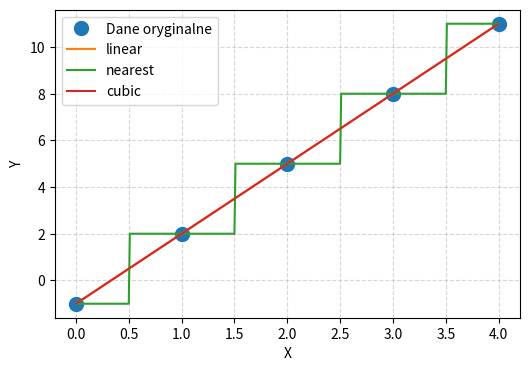
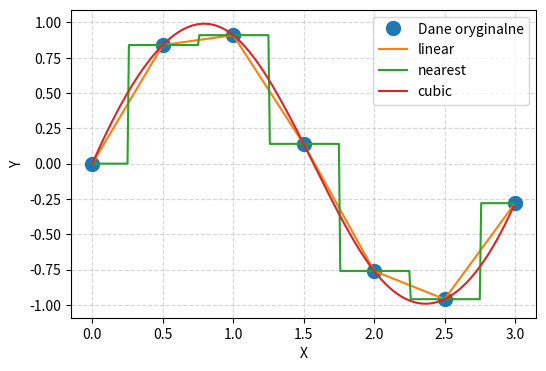
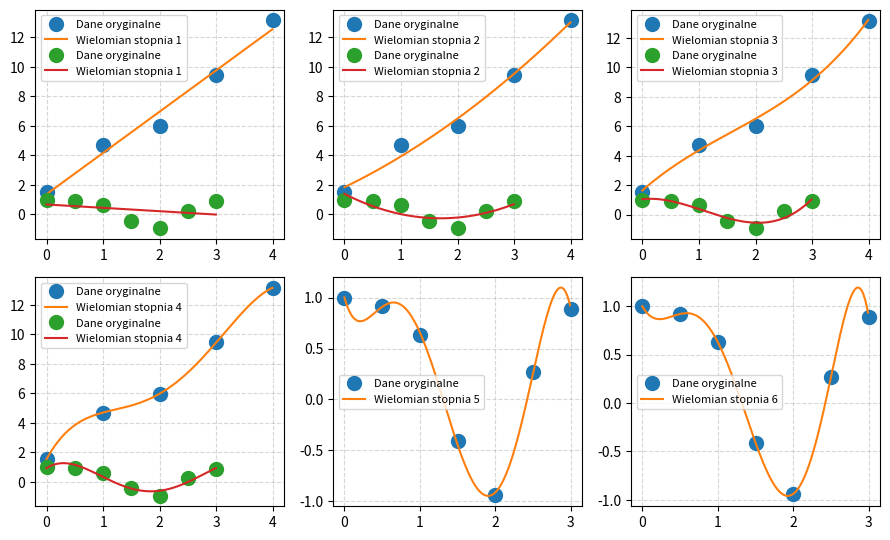

Reproduce these figures in Python, in order.
# %%
import scipy
import math
import matplotlib.pyplot as plt
import numpy as np


# %% Zadanie 1
def f1(x):
    return (x-2)**3 - x**2 + 2*x

def f2(x):
    return x**2 - 2

def f3(x):
    return math.sin(x)

def f4(x):
    return x**3 - 2*x + 2

print(scipy.optimize.fsolve(f1,x0 = 1.5))
print(scipy.optimize.fsolve(f2,x0 = 2))
print(scipy.optimize.fsolve(f3,x0 = 3))
print(scipy.optimize.fsolve(f4,x0 = -1))

# %% Zadanie 2


def f5(x):
    return x**3

def f6(x):
    return (x**3 - 6*x**2 + 9*x + 2)

def f7(x):
    return (math.sin(2*x)+1)

def f8(x):
    return ((math.sin(8*x))/x+1)

print(scipy.integrate.quad(f5,0,2))
print(scipy.integrate.quad(f6,0,4))
print(scipy.integrate.quad(f7,0,math.pi))
print(scipy.integrate.quad(f8,1,4))


# %% Zadanie 3 i 4
def interpolate(x,y):
    plt.figure(figsize=(6, 4), dpi=300)

    print(x,y)

    plt.plot(x, y, 'o', markersize=10, label='Dane oryginalne')

    xx = np.arange(0, np.max(x), 0.01)
    for kind in ['linear', 'nearest', 'cubic']:
        f_interpt = scipy.interpolate.interp1d(x, y,kind=kind)
        plt.plot(xx, f_interpt(xx), label=kind)

    plt.grid(alpha=0.5, linestyle='--')
    plt.xlabel('X')
    plt.ylabel('Y')
    plt.legend()
    plt.show()


x = np.arange(0, 5)
y = np.arange(-1,12,3)
interpolate(x,y)

x = np.arange(0,3.1,0.5)
y = np.array([0.0,0.84,0.91,0.14,-0.76,-0.96,-0.28])
interpolate(x,y)





# %% Zadanie 5 i 6

def make_wielomian(n): # Funkcja która tworzy funkcje wielomianu stopnia n
    def f(x, *coefs):
        return sum(x**i * coefs[i] for i in range(n + 1))
    return f

fig = plt.figure(figsize=(9, 5.5), dpi=300)

def aproximetely(x,y):
    xx = np.arange(0, np.max(x), 0.01) # Warto´sci x do rysowania krzywej
    for n in range(1, len(x)):
        plt.subplot(2, 3, n)
        plt.plot(x, y, 'o', markersize=10, label='Dane oryginalne')

        wielomian = make_wielomian(n) # Tworzymy wielomian stopnia n
        p0 = np.ones(n + 1) # Pierwotnie wszystkie współczynniki to 1
        popt, _ = scipy.optimize.curve_fit(wielomian, x, y, p0) # Dobieramy optymalne współczynniki
        plt.plot(xx, wielomian(xx, *popt), label=f'Wielomian stopnia {n}') # Rysujemy krzyw ˛a

        plt.grid(alpha=0.5, linestyle='--')
        plt.legend(fontsize=8)

    plt.tight_layout()
    plt.show()


x = np.arange(0, 5)
y = np.array([1.55,4.71,5.99,9.47,13.18])
aproximetely(x,y)

x = np.arange(0,3.1,0.5)
y = np.array([1.0,0.92,0.63,-0.41,-0.94,0.27,0.89])
aproximetely(x,y)
# %% Zadanie 4